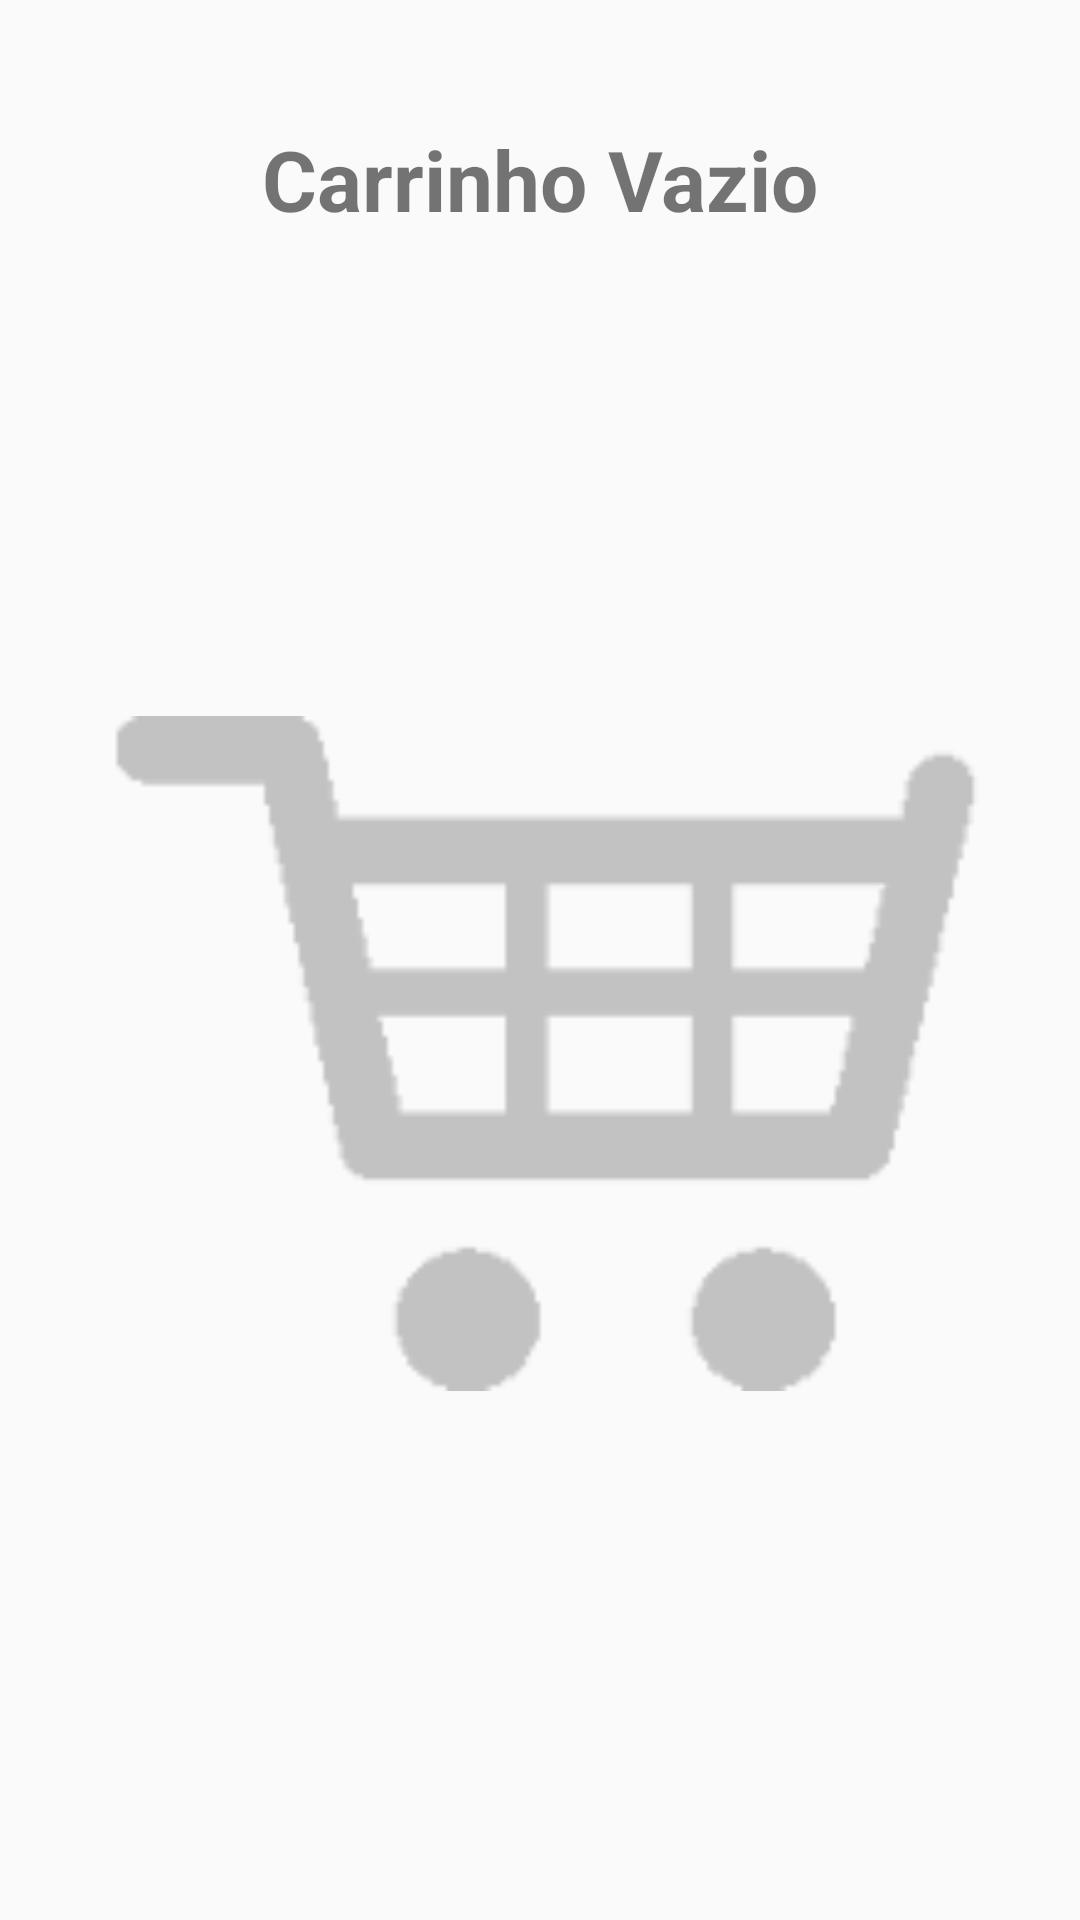

The Android layout XML behind this screen, and the referenced resources:
<!-- AndroidManifest.xml: application theme AppTheme -->
<!-- res/layout/empty_cart.xml -->
<?xml version="1.0" encoding="utf-8"?>
<RelativeLayout
    android:id="@+id/layout_empty_cart"
    xmlns:android="http://schemas.android.com/apk/res/android"
    android:orientation="vertical"
    android:layout_width="match_parent"
    android:layout_height="match_parent"
    android:paddingLeft="@dimen/activity_horizontal_margin"
    android:paddingRight="@dimen/activity_horizontal_margin"
    android:paddingTop="@dimen/activity_vertical_margin"
    android:paddingBottom="@dimen/activity_vertical_margin">
    <TextView
        android:id="@+id/tv_title_empty"
        android:layout_width="match_parent"
        android:layout_height="wrap_content"
        android:layout_marginTop="25dp"
        android:textSize="28sp"
        android:textStyle="bold"
        android:gravity="center_horizontal"
        android:text="Carrinho Vazio"/>

    <ImageView
        android:layout_below="@+id/tv_title_empty"
        android:id="@+id/iv_empty_cart"
        android:layout_width="match_parent"
        android:layout_height="match_parent"
        android:src="@drawable/empty_cart"
        />
</RelativeLayout>
<!-- resources referenced by this layout -->
<resources>
  <dimen name="activity_horizontal_margin">16dp</dimen>
  <dimen name="activity_vertical_margin">16dp</dimen>
  <!-- drawable empty_cart: png bitmap (drawable, 3676 bytes) -->
  <style name="AppTheme" parent="Theme.AppCompat.Light.NoActionBar">
          
          <item name="colorPrimary">@color/ColorPrimary</item>
          <item name="colorPrimaryDark">@color/ColorPrimaryDark</item>
          <item name="colorAccent">@color/light_blue</item>
      </style>
  <color name="ColorPrimary">#0082d3</color>
  <color name="ColorPrimaryDark">#0078b9</color>
  <color name="light_blue">#00afff</color>
</resources>
